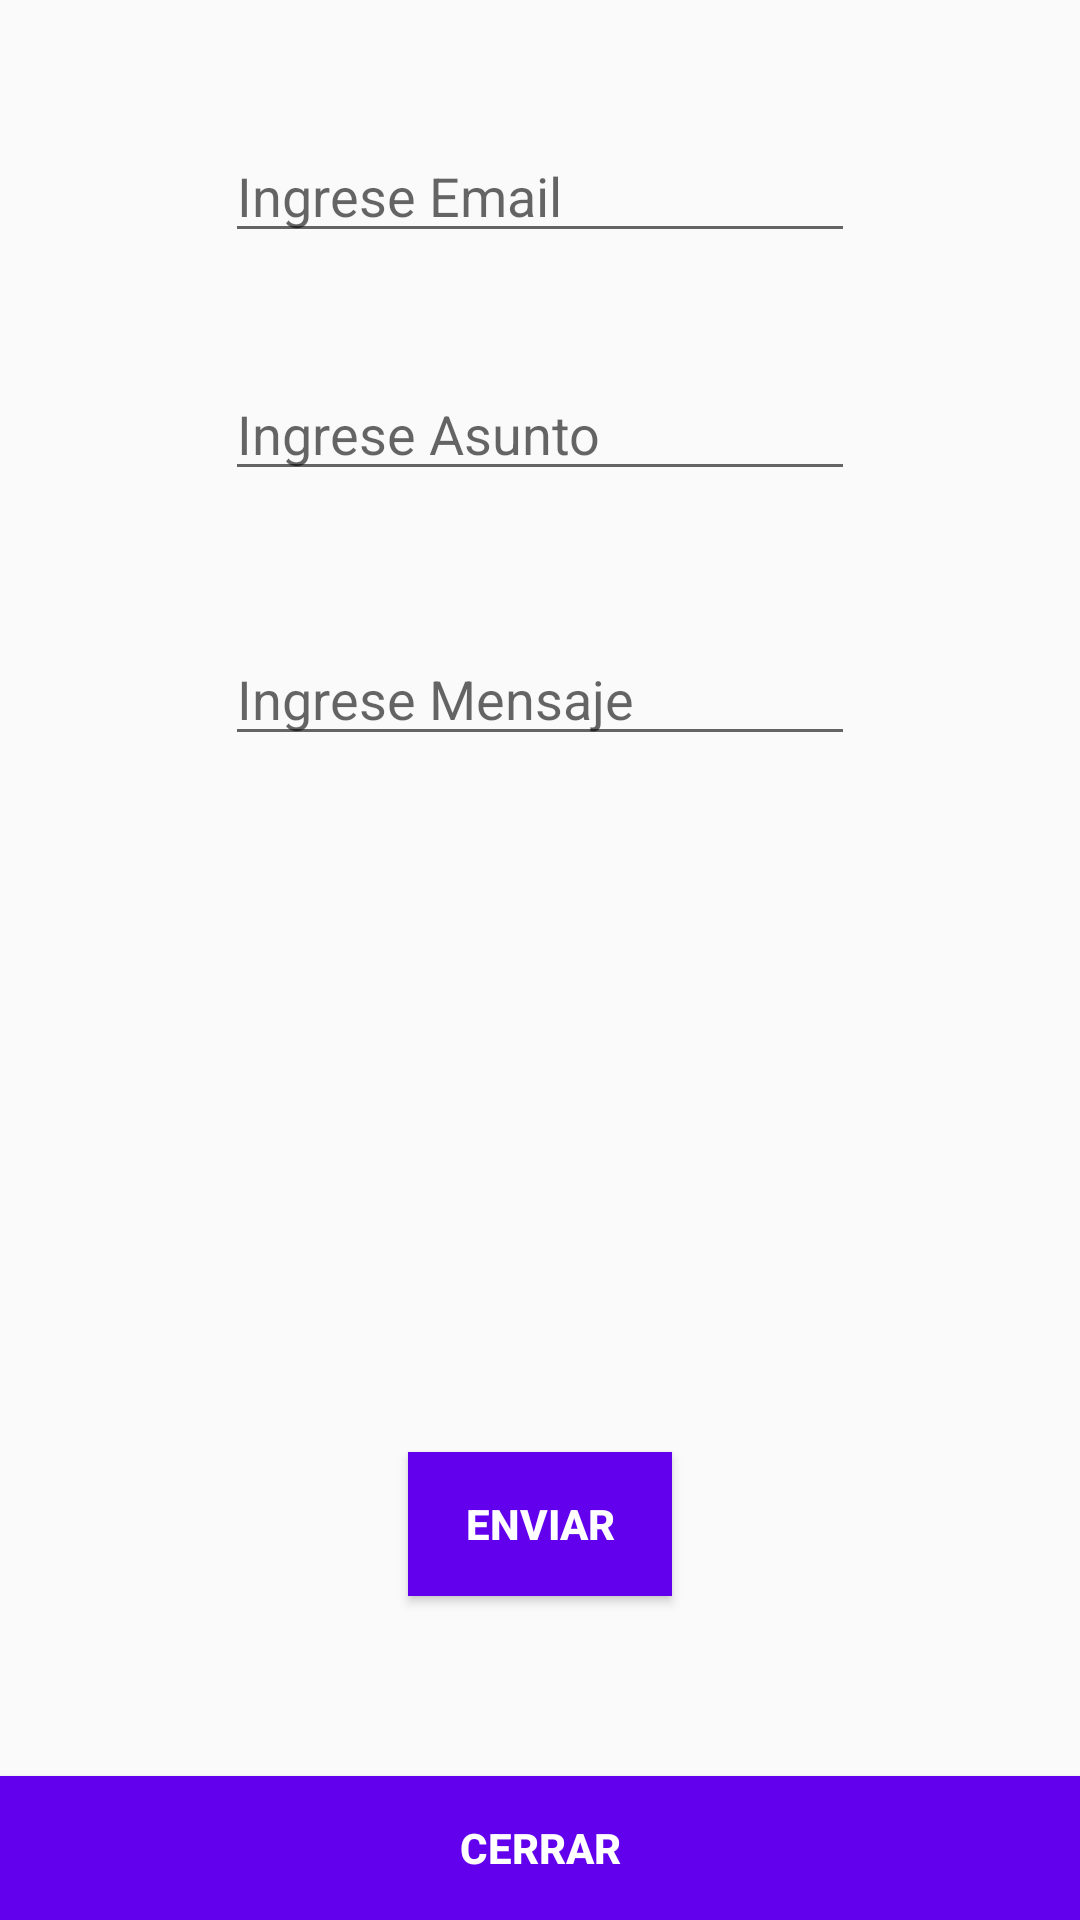

Produce the Android XML layout that renders to this screen, including the resource entries it uses.
<!-- AndroidManifest.xml: application theme AppTheme -->
<!-- res/layout/activity_email.xml -->
<?xml version="1.0" encoding="utf-8"?>
<RelativeLayout
    xmlns:android="http://schemas.android.com/apk/res/android"
    xmlns:app="http://schemas.android.com/apk/res-auto"
    xmlns:tools="http://schemas.android.com/tools"
    android:layout_width="match_parent"
    android:layout_height="match_parent"
    tools:context="com.example.ftrani.intent_implicito.EmailActivity">

    <Button
        android:id="@+id/btnCerrar"
        style="@style/boton_comun"
        android:layout_width="match_parent"
        android:layout_height="wrap_content"
        android:layout_alignParentBottom="true"
        android:layout_centerHorizontal="true"
        android:text="Cerrar" />

    <Button
        android:id="@+id/btnEnviar"
        style="@style/boton_comun"
        android:layout_width="wrap_content"
        android:layout_height="wrap_content"
        android:layout_above="@+id/btnCerrar"
        android:layout_centerHorizontal="true"
        android:layout_marginBottom="60dp"
        android:text="enviar" />

    <EditText
        android:id="@+id/edtEmail"
        android:layout_width="wrap_content"
        android:layout_height="wrap_content"
        android:layout_alignParentTop="true"
        android:layout_centerHorizontal="true"
        android:layout_marginTop="43dp"
        android:ems="10"
        android:hint="Ingrese Email"
        android:inputType="textEmailAddress" />

    <EditText
        android:id="@+id/edtAsunto"
        android:layout_width="wrap_content"
        android:layout_height="wrap_content"
        android:layout_marginTop="38dp"
        android:ems="10"
        android:hint="Ingrese Asunto"
        android:inputType="textPersonName"
        android:layout_below="@+id/edtEmail"
        android:layout_alignStart="@+id/edtEmail" />

    <EditText
        android:id="@+id/edtMensaje"
        android:layout_width="wrap_content"
        android:layout_height="wrap_content"
        android:layout_alignEnd="@+id/edtAsunto"
        android:layout_below="@+id/edtAsunto"
        android:layout_marginTop="47dp"
        android:ems="10"
        android:hint="Ingrese Mensaje"
        android:inputType="textMultiLine" />
</RelativeLayout>
<!-- resources referenced by this layout -->
<resources>
  <style name="boton_comun">
          <item name="android:background">@color/colorPrimary</item>
          <item name="android:textColor">@android:color/background_light</item>
          <item name="android:textStyle">bold</item>
      </style>
  <style name="AppTheme" parent="Theme.AppCompat.Light.DarkActionBar">
          
          <item name="colorPrimary">@color/colorPrimary</item>
          <item name="colorPrimaryDark">@color/colorPrimaryDark</item>
          <item name="colorAccent">@color/colorAccent</item>
      </style>
  <!-- not gathered from this repository: default colours our renderer supplied (Android Studio template values) -->
  <color name="colorPrimary">#FF6200EE</color>
  <color name="colorPrimaryDark">#FF3700B3</color>
  <color name="colorAccent">#FF03DAC5</color>
</resources>
